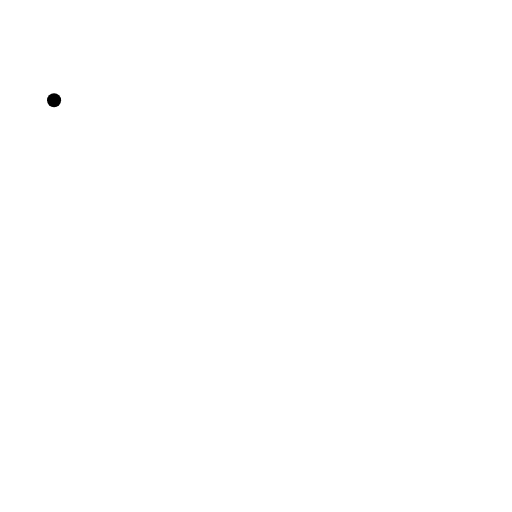
t = 0.00 s
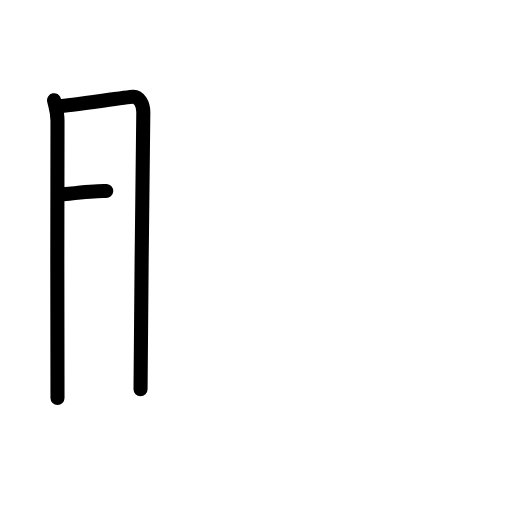
t = 2.60 s
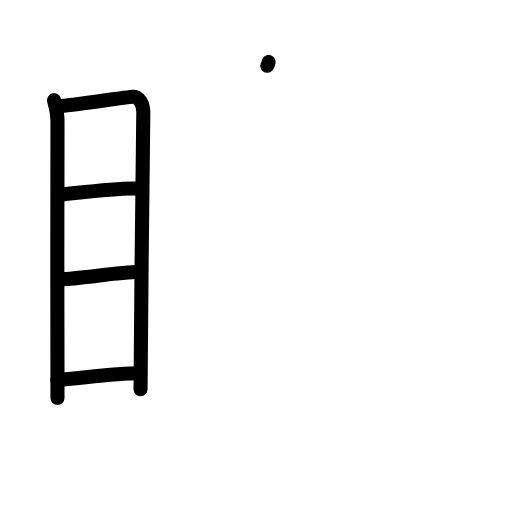
t = 5.20 s
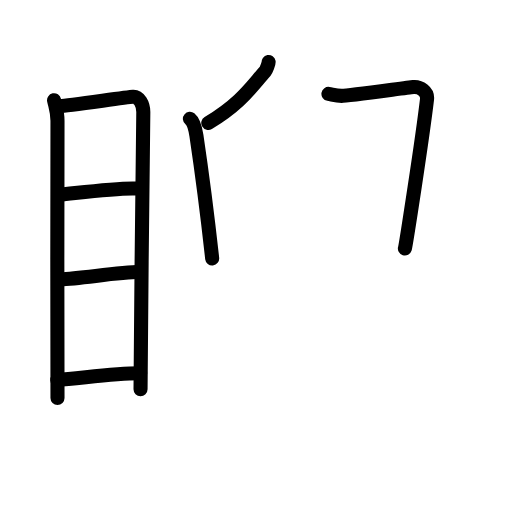
t = 7.80 s
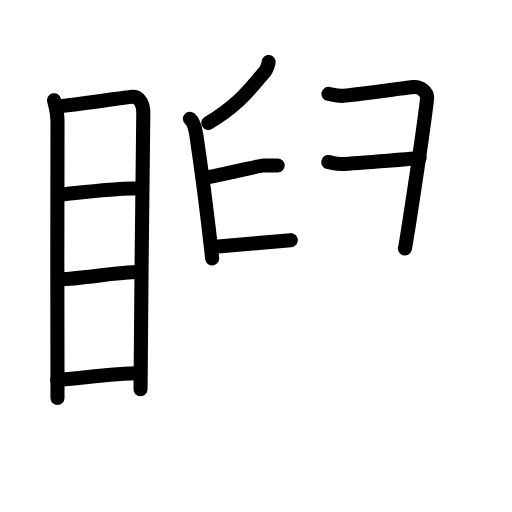
t = 10.40 s
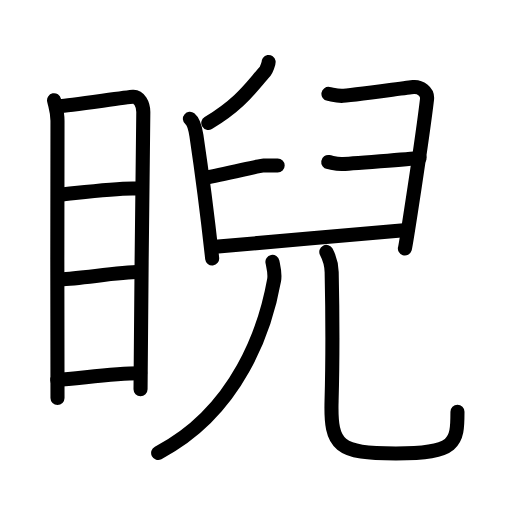
t = 13.00 s

The animated SVG that drew these frames (rendered in a browser with its animation timeline set to each time). Animation: 39 SMIL elements (animate=39); one cycle of 13.00 s.

<?xml version="1.0" encoding="UTF-8"?>
<!--
AniKanjiVG is licensed by CC-BY-SA Paul C. Sommerhoff (https://bitbucket.org/sommerhoff/anikanjivg).
AniKanjiVG uses KanjiVG which is licensed by CC-BY-SA Ulrich Apel (http://kanjivg.tagaini.net).
See also http://creativecommons.org/licenses/by-sa/3.0/
-->
<svg xmlns:kvg='http://kanjivg.tagaini.net' xmlns='http://www.w3.org/2000/svg' width='109' height='109' viewBox='0 0 109 109' style='fill:none;stroke:#000000;stroke-width:3;stroke-linecap:round;stroke-linejoin:round;' id="kvg:kanji_07768"><g id="kvg:07768" kvg:element="睨"><g id="kvg:07768-g1" kvg:element="目" kvg:position="left" kvg:radical="general"><path id="kvg:07768-s1" kvg:type="㇑" d="M11.51,21.34c0.3,1.42,0.73,2.5,0.73,4.34c0,1.84-0.1,57.2,0,59.05"><animate attributeName="d" begin="0.0s" dur="0.5s" from="M11.51,21.34C11.51,21.34,11.51,21.34,11.51,21.34" to="M11.51,21.34c0.3,1.42,0.73,2.5,0.73,4.34" />
<animate attributeName="d" begin="0.5s" dur="0.5s" from="M11.51,21.34c0.3,1.42,0.73,2.5,0.73,4.34c0,0,0,0,0,0,0" to="M11.51,21.34c0.3,1.42,0.73,2.5,0.73,4.34c0,1.84-0.1,57.2,0,59.05" />
</path>
<path id="kvg:07768-s2" kvg:type="㇕a" d="M12.74,22.57c1.69-0.02,14.04-1.88,15.58-1.96c1.28-0.07,2.19,1.55,2.19,3.26c0,6.29-0.59,44.66-0.59,59.01"><animate attributeName="d" begin="1.0s" dur="0.3333333333333333s" from="M12.74,22.57C12.74,22.57,12.74,22.57,12.74,22.57" to="M12.74,22.57c1.69-0.02,14.04-1.88,15.58-1.96" />
<animate attributeName="d" begin="1.3333333333333333s" dur="0.3333333333333333s" from="M12.74,22.57c1.69-0.02,14.04-1.88,15.58-1.96c0,0,0,0,0,0,0" to="M12.74,22.57c1.69-0.02,14.04-1.88,15.58-1.96c1.28-0.07,2.19,1.55,2.19,3.26" />
<animate attributeName="d" begin="1.6666666666666665s" dur="0.3333333333333333s" from="M12.74,22.57c1.69-0.02,14.04-1.88,15.58-1.96c1.28-0.07,2.19,1.55,2.19,3.26c0,0,0,0,0,0,0" to="M12.74,22.57c1.69-0.02,14.04-1.88,15.58-1.96c1.28-0.07,2.19,1.55,2.19,3.26c0,6.29-0.59,44.66-0.59,59.01" />
<animate attributeName="d" begin="0s" dur="1.0s" from="M-100,-100" to="M-100,-100" />
</path>
<path id="kvg:07768-s3" kvg:type="㇐a" d="M12.71,41.46c4.67-0.48,12.71-1.56,16.5-1.32"><animate attributeName="d" begin="2.0s" dur="1.0s" from="M12.71,41.46C12.71,41.46,12.71,41.46,12.71,41.46" to="M12.71,41.46c4.67-0.48,12.71-1.56,16.5-1.32" />
<animate attributeName="d" begin="0s" dur="2.0s" from="M-100,-100" to="M-100,-100" />
</path>
<path id="kvg:07768-s4" kvg:type="㇐a" d="M12.85,59.47C17.32,59.25,25,58,29.81,57.87"><animate attributeName="d" begin="3.0s" dur="1.0s" from="M12.85,59.47C12.85,59.47,12.85,59.47,12.85,59.47" to="M12.85,59.47C17.32,59.25,25,58,29.81,57.87" />
<animate attributeName="d" begin="0s" dur="3.0s" from="M-100,-100" to="M-100,-100" />
</path>
<path id="kvg:07768-s5" kvg:type="㇐a" d="M12.19,80.86c4.59-0.26,11.84-1.44,17.65-1.41"><animate attributeName="d" begin="4.0s" dur="1.0s" from="M12.19,80.86C12.19,80.86,12.19,80.86,12.19,80.86" to="M12.19,80.86c4.59-0.26,11.84-1.44,17.65-1.41" />
<animate attributeName="d" begin="0s" dur="4.0s" from="M-100,-100" to="M-100,-100" />
</path>
</g>
<g id="kvg:07768-g2" kvg:element="兒" kvg:position="right"><g id="kvg:07768-g3" kvg:element="臼" kvg:position="top"><path id="kvg:07768-s6" kvg:type="㇒" d="M57.19,13.21c0.04,0.23-0.51,1.72-0.73,1.96c-2.89,3.21-5.14,6.83-12.12,11.01"><animate attributeName="d" begin="5.0s" dur="0.5s" from="M57.19,13.21C57.19,13.21,57.19,13.21,57.19,13.21" to="M57.19,13.21c0.04,0.23-0.51,1.72-0.73,1.96" />
<animate attributeName="d" begin="5.5s" dur="0.5s" from="M57.19,13.21c0.04,0.23-0.51,1.72-0.73,1.96c0,0,0,0,0,0,0" to="M57.19,13.21c0.04,0.23-0.51,1.72-0.73,1.96c-2.89,3.21-5.14,6.83-12.12,11.01" />
<animate attributeName="d" begin="0s" dur="5.0s" from="M-100,-100" to="M-100,-100" />
</path>
<path id="kvg:07768-s7" kvg:type="㇑" d="M40.43,25.3c0.84,0.68,1.18,2.21,1.39,3.61c0.76,5.11,2.59,19.18,3.35,26.1"><animate attributeName="d" begin="6.0s" dur="0.5s" from="M40.43,25.3C40.43,25.3,40.43,25.3,40.43,25.3" to="M40.43,25.3c0.84,0.68,1.18,2.21,1.39,3.61" />
<animate attributeName="d" begin="6.5s" dur="0.5s" from="M40.43,25.3c0.84,0.68,1.18,2.21,1.39,3.61c0,0,0,0,0,0,0" to="M40.43,25.3c0.84,0.68,1.18,2.21,1.39,3.61c0.76,5.11,2.59,19.18,3.35,26.1" />
<animate attributeName="d" begin="0s" dur="6.0s" from="M-100,-100" to="M-100,-100" />
</path>
<path id="kvg:07768-s8" kvg:type="㇕" d="M69.92,19.99c0.88,0.15,1.59,0.43,2.82,0.43c1.24,0,13.84-1.74,15.25-1.88c1.41-0.14,3.11,0.94,2.92,2.59c-1.08,9.11-4.53,31.19-4.71,31.77"><animate attributeName="d" begin="7.0s" dur="0.25s" from="M69.92,19.99C69.92,19.99,69.92,19.99,69.92,19.99" to="M69.92,19.99c0.88,0.15,1.59,0.43,2.82,0.43" />
<animate attributeName="d" begin="7.25s" dur="0.25s" from="M69.92,19.99c0.88,0.15,1.59,0.43,2.82,0.43c0,0,0,0,0,0,0" to="M69.92,19.99c0.88,0.15,1.59,0.43,2.82,0.43c1.24,0,13.84-1.74,15.25-1.88" />
<animate attributeName="d" begin="7.5s" dur="0.25s" from="M69.92,19.99c0.88,0.15,1.59,0.43,2.82,0.43c1.24,0,13.84-1.74,15.25-1.88c0,0,0,0,0,0,0" to="M69.92,19.99c0.88,0.15,1.59,0.43,2.82,0.43c1.24,0,13.84-1.74,15.25-1.88c1.41-0.14,3.11,0.94,2.92,2.59" />
<animate attributeName="d" begin="7.75s" dur="0.25s" from="M69.92,19.99c0.88,0.15,1.59,0.43,2.82,0.43c1.24,0,13.84-1.74,15.25-1.88c1.41-0.14,3.11,0.94,2.92,2.59c0,0,0,0,0,0,0" to="M69.92,19.99c0.88,0.15,1.59,0.43,2.82,0.43c1.24,0,13.84-1.74,15.25-1.88c1.41-0.14,3.11,0.94,2.92,2.59c-1.08,9.11-4.53,31.19-4.71,31.77" />
<animate attributeName="d" begin="0s" dur="7.0s" from="M-100,-100" to="M-100,-100" />
</path>
<path id="kvg:07768-s9" kvg:type="㇐" d="M43.63,37.84c3.98-0.62,11.49-2.6,12.44-2.6c0.95,0,2.28,0,3.04,0"><animate attributeName="d" begin="8.0s" dur="0.5s" from="M43.63,37.84C43.63,37.84,43.63,37.84,43.63,37.84" to="M43.63,37.84c3.98-0.62,11.49-2.6,12.44-2.6" />
<animate attributeName="d" begin="8.5s" dur="0.5s" from="M43.63,37.84c3.98-0.62,11.49-2.6,12.44-2.6c0,0,0,0,0,0,0" to="M43.63,37.84c3.98-0.62,11.49-2.6,12.44-2.6c0.95,0,2.28,0,3.04,0" />
<animate attributeName="d" begin="0s" dur="8.0s" from="M-100,-100" to="M-100,-100" />
</path>
<path id="kvg:07768-s10" kvg:type="㇐" d="M69.88,34.49c0.88,0.14,1.59,0.43,2.82,0.43c1.23,0,15.22-1.16,16.63-1.3"><animate attributeName="d" begin="9.0s" dur="0.5s" from="M69.88,34.49C69.88,34.49,69.88,34.49,69.88,34.49" to="M69.88,34.49c0.88,0.14,1.59,0.43,2.82,0.43" />
<animate attributeName="d" begin="9.5s" dur="0.5s" from="M69.88,34.49c0.88,0.14,1.59,0.43,2.82,0.43c0,0,0,0,0,0,0" to="M69.88,34.49c0.88,0.14,1.59,0.43,2.82,0.43c1.23,0,15.22-1.16,16.63-1.3" />
<animate attributeName="d" begin="0s" dur="9.0s" from="M-100,-100" to="M-100,-100" />
</path>
<path id="kvg:07768-s11" kvg:type="㇐" d="M45.84,52.54c4.41-0.29,37.51-3.38,40.16-3.53"><animate attributeName="d" begin="10.0s" dur="1.0s" from="M45.84,52.54C45.84,52.54,45.84,52.54,45.84,52.54" to="M45.84,52.54c4.41-0.29,37.51-3.38,40.16-3.53" />
<animate attributeName="d" begin="0s" dur="10.0s" from="M-100,-100" to="M-100,-100" />
</path>
</g>
<g id="kvg:07768-g4" kvg:element="儿" kvg:position="bottom"><g id="kvg:07768-g5" kvg:element="八" kvg:variant="true"><g id="kvg:07768-g6" kvg:element="丿" kvg:position="left"><path id="kvg:07768-s12" kvg:type="㇒" d="M58,55.75c0.25,1.25,0.6,2.47,0.36,3.85c-1.8,10.08-7.58,27.88-24.69,36.82"><animate attributeName="d" begin="11.0s" dur="0.5s" from="M58,55.75C58,55.75,58,55.75,58,55.75" to="M58,55.75c0.25,1.25,0.6,2.47,0.36,3.85" />
<animate attributeName="d" begin="11.5s" dur="0.5s" from="M58,55.75c0.25,1.25,0.6,2.47,0.36,3.85c0,0,0,0,0,0,0" to="M58,55.75c0.25,1.25,0.6,2.47,0.36,3.85c-1.8,10.08-7.58,27.88-24.69,36.82" />
<animate attributeName="d" begin="0s" dur="11.0s" from="M-100,-100" to="M-100,-100" />
</path>
</g>
<g id="kvg:07768-g7" kvg:position="right"><path id="kvg:07768-s13" kvg:type="㇟" d="M69.47,53.62c0.61,1.15,1.1,2.52,1.14,4.3c0.17,7.96,0.13,22-0.02,27.41c-0.28,9.72,1.49,11.2,13.7,11.2c12.83,0,13.1-2.21,13.1-8.86"><animate attributeName="d" begin="12.0s" dur="0.25s" from="M69.47,53.62C69.47,53.62,69.47,53.62,69.47,53.62" to="M69.47,53.62c0.61,1.15,1.1,2.52,1.14,4.3" />
<animate attributeName="d" begin="12.25s" dur="0.25s" from="M69.47,53.62c0.61,1.15,1.1,2.52,1.14,4.3c0,0,0,0,0,0,0" to="M69.47,53.62c0.61,1.15,1.1,2.52,1.14,4.3c0.17,7.96,0.13,22-0.02,27.41" />
<animate attributeName="d" begin="12.5s" dur="0.25s" from="M69.47,53.62c0.61,1.15,1.1,2.52,1.14,4.3c0.17,7.96,0.13,22-0.02,27.41c0,0,0,0,0,0,0" to="M69.47,53.62c0.61,1.15,1.1,2.52,1.14,4.3c0.17,7.96,0.13,22-0.02,27.41c-0.28,9.72,1.49,11.2,13.7,11.2" />
<animate attributeName="d" begin="12.75s" dur="0.25s" from="M69.47,53.62c0.61,1.15,1.1,2.52,1.14,4.3c0.17,7.96,0.13,22-0.02,27.41c-0.28,9.72,1.49,11.2,13.7,11.2c0,0,0,0,0,0,0" to="M69.47,53.62c0.61,1.15,1.1,2.52,1.14,4.3c0.17,7.96,0.13,22-0.02,27.41c-0.28,9.72,1.49,11.2,13.7,11.2c12.83,0,13.1-2.21,13.1-8.86" />
<animate attributeName="d" begin="0s" dur="12.0s" from="M-100,-100" to="M-100,-100" />
</path>
</g>
</g>
</g>
</g>
</g>
</svg>
